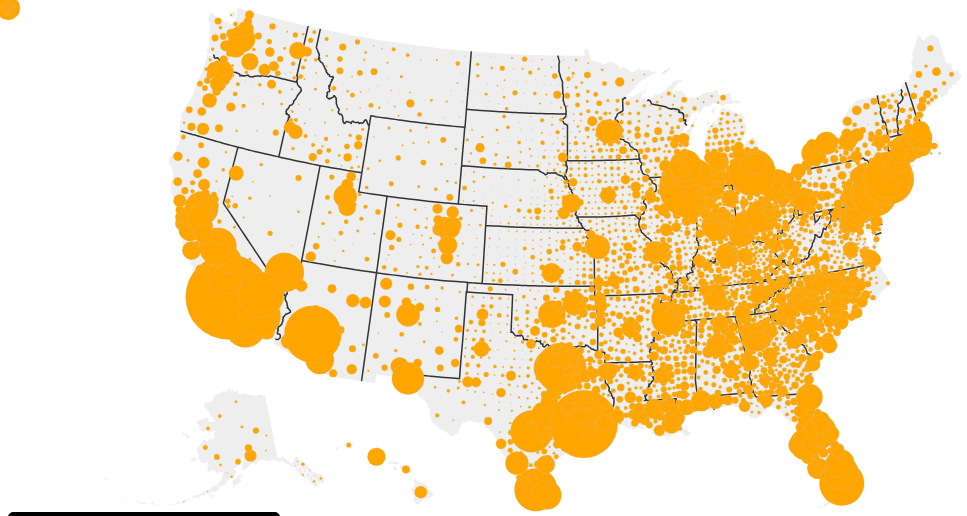
D3 v6 page, settled after 480 driven frames (8 s of simulated time); the page loaded 1 data file(s).


    // console.log(d3)

    // //https://developer.mozilla.org/en-US/docs/Web/JavaScript/Reference/Global_Objects/Promise
    Promise.all([ //waits for all the data to load, then when loaded will return it all in one array called res
        //d3.json('county.json'),
        //d3.json('bubbles.json'),
        d3.json('simple.json'),
    ])
        .then(ready)
        .catch((err) => {
            console.log(err);
        });

    function ready(res) {
        console.log(res[0])

        let raw = res[0]
        let county = topojson.feature(raw, raw.objects.county_pov)
        let state = topojson.feature(raw, raw.objects.state)

        let width = 1050;
        let height = 500;

        let svg = d3.select("body").select("svg")

        let myProjection = d3.geoAlbersUsa()
            .fitSize([width, height], state)

        //path function
        let path = d3.geoPath()
            .projection(myProjection)

        let innerlines = topojson.mesh(raw, raw.objects.state, function (a, b) {
            return a != b;
        });

        svg
            .selectAll(".states")
            .data(state.features)
            .join("path")
            .attr("d", path)
            .style("fill", "#eee")
            .style("stroke", "none")
            .style("pointer-events", "none")

        let radius = d3.scaleSqrt()
            .domain([0,1e5])
            .range([0,20])

        let states = svg
            .append("path")
            .attr("d", path(innerlines))
            .style("fill", "none")
            .style("stroke", "#333")
            .style("stroke-width", 1.5)
            .style("pointer-events", "none")

        let counties = svg
            .selectAll(".counties")
            .data(county.features)
            .join("circle")
            .attr("class", d => "points p-" + d.properties.GEOID)
            .attr("r", d => radius(d.properties.pop_18_in_poverty))
            .attr("cx", d => {
                return path.centroid(d)[0]
            })
            .attr("cy", d => {
                return path.centroid(d)[1]
            })
            .style("fill", "orange")
            .style("stroke", "#ccc")
            .style("stroke-width", .2)

        let popup = d3.select(".pop-up");

        counties.on("mouseover", (event, d) => {

            counties
                .style("fill", "orange")
                .style("stroke", "#ccc")
                .style("stroke-width", .2)

            svg.select(".p-" + d.properties.GEOID)
                .style("stroke", "white")
                .style("stroke-width", 2)
                .style("fill", "palevioletred")
                .style("fill-opacity", 1)
                .raise()
            
            let name = "County, State: " + d.properties.Geo_QName
            let pop18 = "No. of children under poverty: " + (d.properties.pop_18_in_poverty).toLocaleString("en-US")

            popup
                .style("opacity", 1)
                .style("left", (event.x - 50) + "px")
                .style("top", (event.y - 90) + "px")
                .html(name + "<br>" + pop18)

            })

        counties.on("mouseout", (event, d) => {
            // console.log(event)
            popup
                .style("opacity", 0)
                .style("fill", "orange")
            })



    }










### data: simple.json
{
 "type": "Topology",
 "arcs": [
  [
   [
    73853,
    61211
   ],
   [
    28,
    13
   ],
   [
    19,
    -37
   ],
   [
    -3,
    -78
   ],
   [
    -44,
    18
   ],
   [
    0,
    84
   ]
  ],
  [
   [
    71396,
    63185
   ],
   [
    61,
    1
   ],
   [
    248,
    1
   ],
   [
    84,
    0
   ],
   [
    86,
    0
   ],
   [
    61,
    0
   ],
   [
    245,
    0
   ],
   [
    27,
    0
   ],
   "... 20 more items"
  ],
  [
   [
    74037,
    63186
   ],
   [
    16,
    -401
   ],
   [
    0,
    0
   ],
   [
    5,
    -94
   ],
   [
    2,
    -58
   ],
   [
    6,
    -121
   ],
   [
    18,
    -365
   ],
   [
    11,
    -226
   ],
   "... 8 more items"
  ],
  [
   [
    74567,
    61707
   ],
   [
    -26,
    -148
   ],
   [
    -13,
    -15
   ],
   [
    -28,
    -106
   ],
   [
    -25,
    -105
   ],
   [
    -12,
    -40
   ],
   [
    -34,
    -80
   ]
  ],
  [
   [
    74429,
    61213
   ],
   [
    -274,
    -38
   ],
   [
    -32,
    -51
   ]
  ],
  [
   [
    74123,
    61124
   ],
   [
    -38,
    24
   ],
   [
    -44,
    1
   ],
   [
    -55,
    -63
   ],
   [
    -23,
    -2
   ],
   [
    -5,
    68
   ],
   [
    30,
    74
   ],
   [
    -1,
    25
   ],
   "... 131 more items"
  ],
  [
   [
    73077,
    61921
   ],
   [
    -2,
    45
   ],
   [
    33,
    36
   ],
   [
    5,
    5
   ],
   [
    19,
    1
   ],
   [
    9,
    32
   ],
   [
    0,
    11
   ],
   [
    1,
    45
   ],
   "... 1 more items"
  ],
  [
   [
    73142,
    62103
   ],
   [
    43,
    54
   ],
   [
    50,
    64
   ],
   [
    -67,
    84
   ],
   [
    -27,
    35
   ],
   [
    -57,
    -71
   ]
  ],
  "... 222 more items"
 ],
 "transform": {
  "scale": [
   0.001396,
   0.0008589
  ],
  "translate": [
   -179.2,
   -14.55
  ]
 },
 "objects": {
  "state": {
   "type": "GeometryCollection",
   "geometries": [
    "{... 3 keys}",
    "{... 3 keys}",
    "{... 3 keys}",
    "{... 3 keys}",
    "{... 3 keys}",
    "{... 3 keys}",
    "{... 3 keys}",
    "{... 3 keys}",
    "... 44 more items"
   ]
  },
  "county_pov": {
   "type": "GeometryCollection",
   "geometries": [
    "{... 3 keys}",
    "{... 3 keys}",
    "{... 3 keys}",
    "{... 3 keys}",
    "{... 3 keys}",
    "{... 3 keys}",
    "{... 3 keys}",
    "{... 3 keys}",
    "... 3,225 more items"
   ]
  }
 }
}